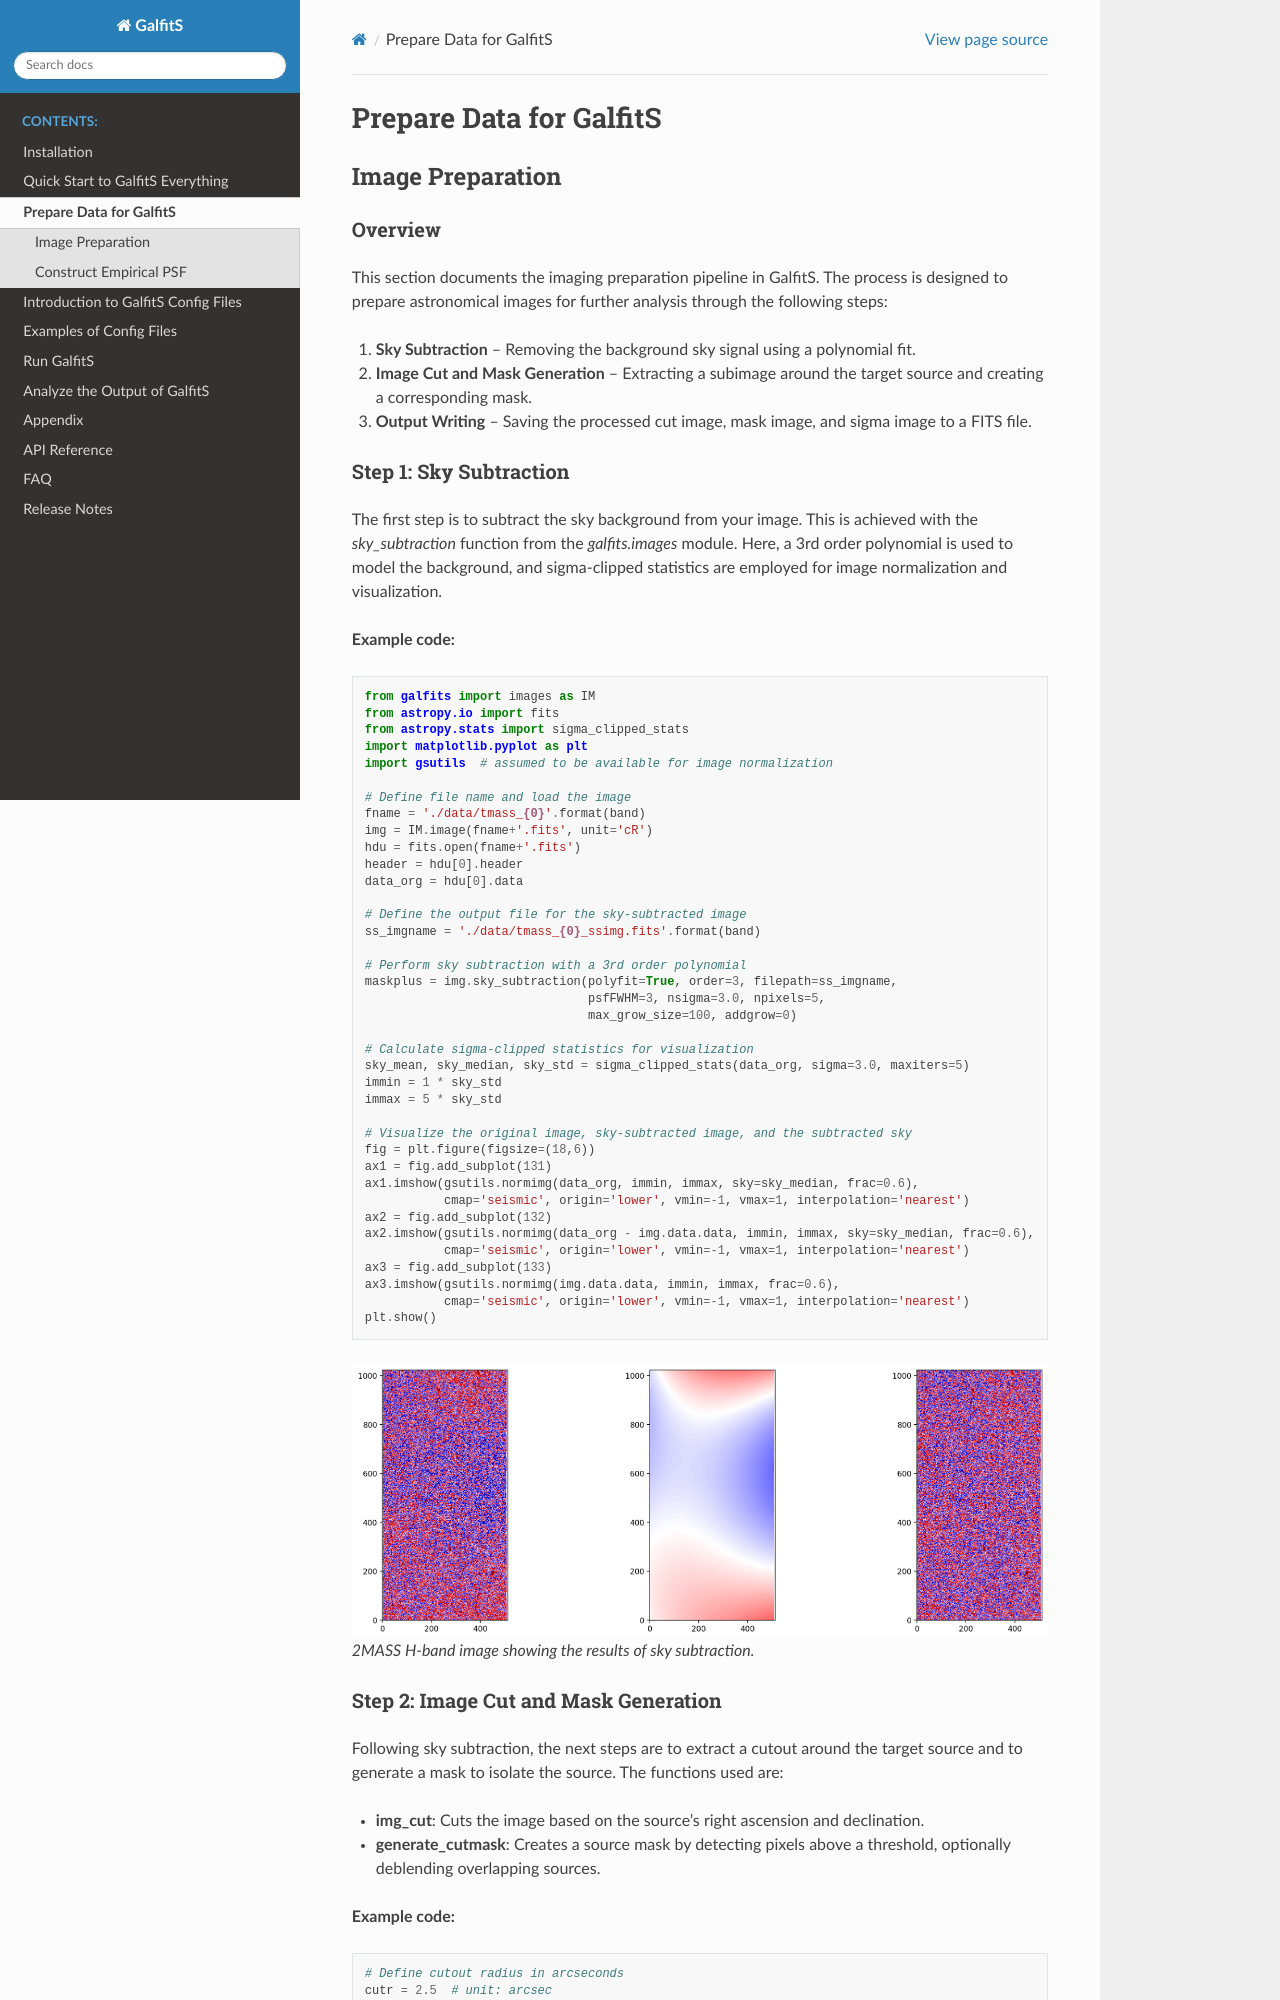

repository: RuancunLi/GalfitS-Public · page: data_preparation.html · generator: sphinx

Prepare Data for GalfitS
========================

Image Preparation
-----------------

Overview
~~~~~~~~
This section documents the imaging preparation pipeline in GalfitS. The process is designed to prepare astronomical images for further analysis through the following steps:

1. **Sky Subtraction** – Removing the background sky signal using a polynomial fit.
2. **Image Cut and Mask Generation** – Extracting a subimage around the target source and creating a corresponding mask.
3. **Output Writing** – Saving the processed cut image, mask image, and sigma image to a FITS file.

Step 1: Sky Subtraction
~~~~~~~~~~~~~~~~~~~~~~~
The first step is to subtract the sky background from your image. This is achieved with the `sky_subtraction` function from the `galfits.images` module. Here, a 3rd order polynomial is used to model the background, and sigma-clipped statistics are employed for image normalization and visualization.

**Example code:**

.. code-block:: python

    from galfits import images as IM
    from astropy.io import fits
    from astropy.stats import sigma_clipped_stats
    import matplotlib.pyplot as plt
    import gsutils  # assumed to be available for image normalization

    # Define file name and load the image
    fname = './data/tmass_{0}'.format(band)
    img = IM.image(fname+'.fits', unit='cR')
    hdu = fits.open(fname+'.fits')
    header = hdu[0].header
    data_org = hdu[0].data

    # Define the output file for the sky-subtracted image
    ss_imgname = './data/tmass_{0}_ssimg.fits'.format(band)

    # Perform sky subtraction with a 3rd order polynomial
    maskplus = img.sky_subtraction(polyfit=True, order=3, filepath=ss_imgname,
                                   psfFWHM=3, nsigma=3.0, npixels=5,
                                   max_grow_size=100, addgrow=0)

    # Calculate sigma-clipped statistics for visualization
    sky_mean, sky_median, sky_std = sigma_clipped_stats(data_org, sigma=3.0, maxiters=5)
    immin = 1 * sky_std
    immax = 5 * sky_std

    # Visualize the original image, sky-subtracted image, and the subtracted sky
    fig = plt.figure(figsize=(18,6))
    ax1 = fig.add_subplot(131)
    ax1.imshow(gsutils.normimg(data_org, immin, immax, sky=sky_median, frac=0.6),
               cmap='seismic', origin='lower', vmin=-1, vmax=1, interpolation='nearest')
    ax2 = fig.add_subplot(132)
    ax2.imshow(gsutils.normimg(data_org - img.data.data, immin, immax, sky=sky_median, frac=0.6),
               cmap='seismic', origin='lower', vmin=-1, vmax=1, interpolation='nearest')
    ax3 = fig.add_subplot(133)
    ax3.imshow(gsutils.normimg(img.data.data, immin, immax, frac=0.6),
               cmap='seismic', origin='lower', vmin=-1, vmax=1, interpolation='nearest')
    plt.show()

.. figure:: ./fig/exp_sky.png
   :alt: Sky Subtraction Example

   2MASS H-band image showing the results of sky subtraction.
